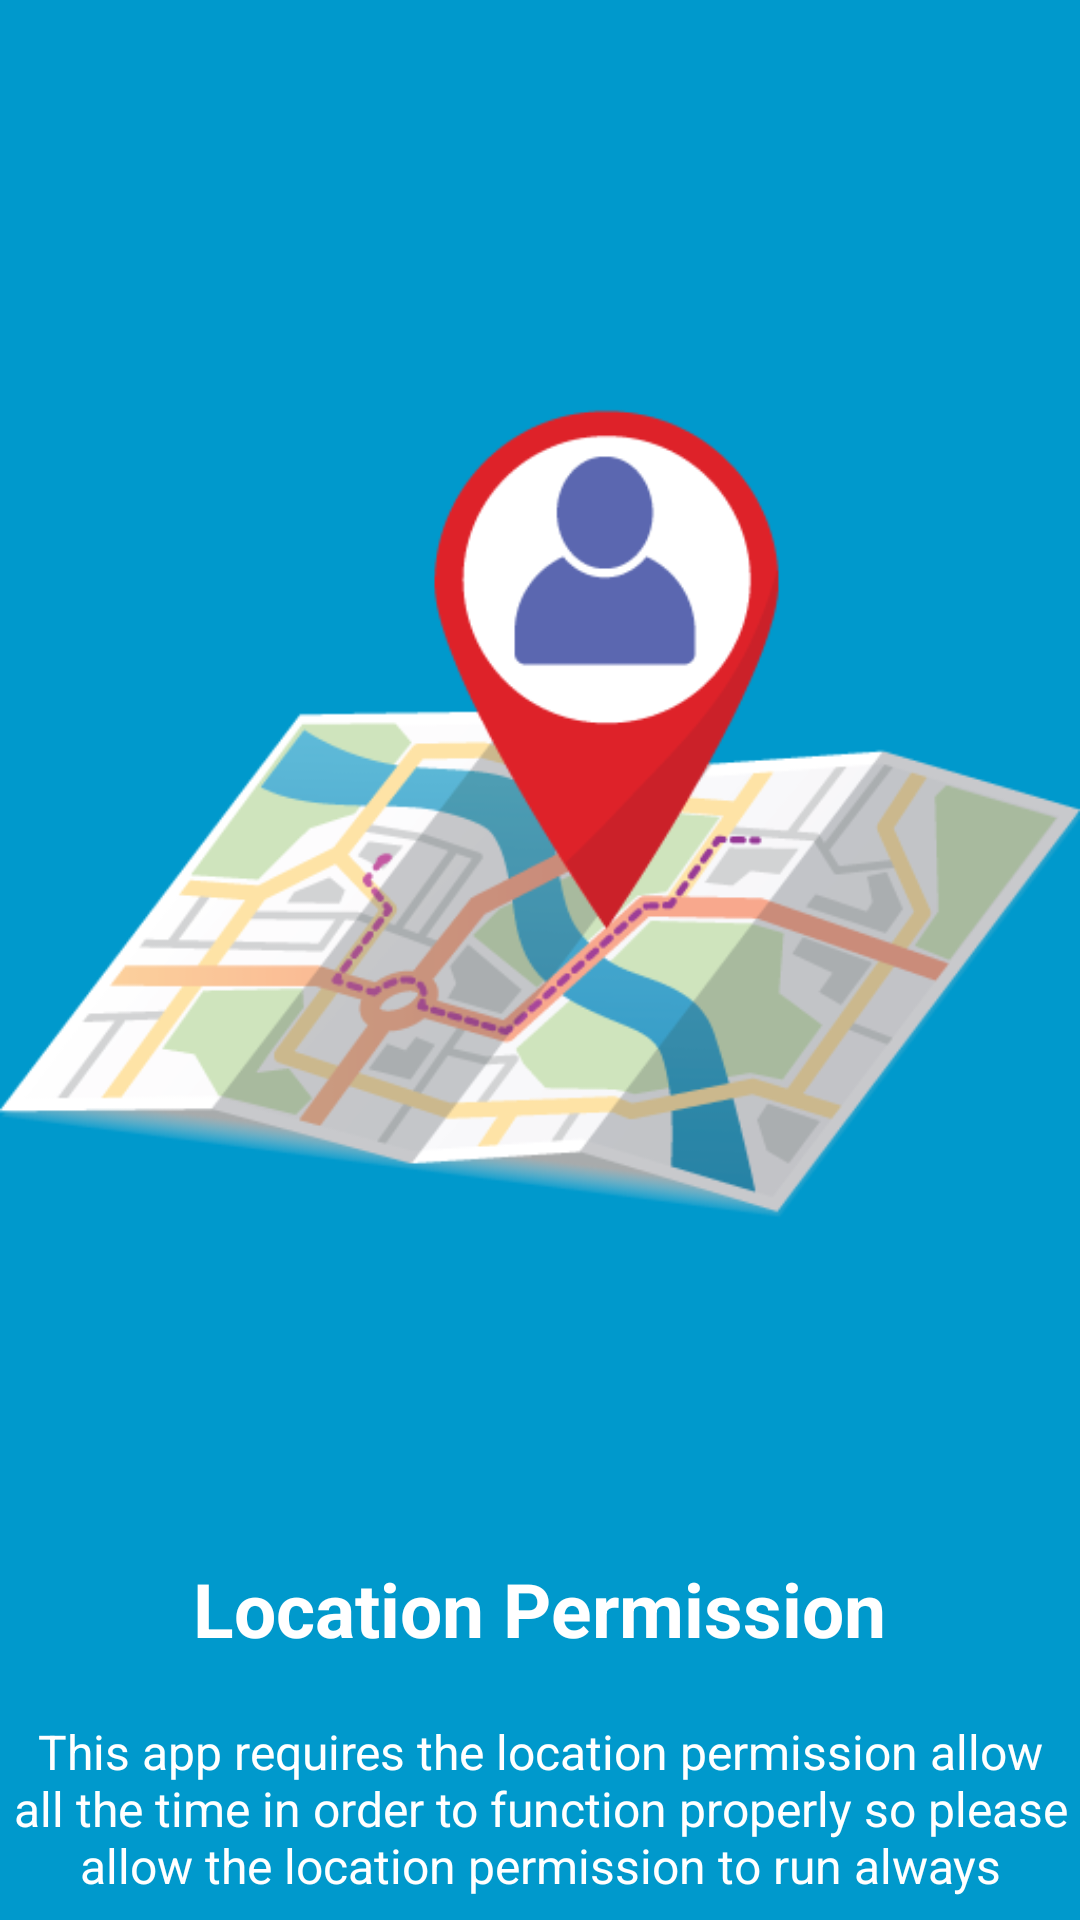

Layout XML and referenced resources for this Android screen:
<!-- AndroidManifest.xml: application theme Theme.GpsTracking -->
<!-- res/layout/welcome_slide1.xml -->
<?xml version="1.0" encoding="utf-8"?>
<RelativeLayout xmlns:android="http://schemas.android.com/apk/res/android"
    android:layout_width="match_parent"
    android:layout_height="match_parent"
    xmlns:app="http://schemas.android.com/apk/res-auto"
    android:background="@android:color/holo_blue_dark">

    <LinearLayout
        android:layout_width="wrap_content"
        android:layout_height="wrap_content"
        android:layout_centerInParent="true"
        android:gravity="center_horizontal"
        android:orientation="vertical">

       <ImageView
           android:layout_width="wrap_content"
           android:layout_height="wrap_content"
           android:src="@drawable/appicon"/>

        <TextView
            android:layout_width="wrap_content"
            android:layout_height="wrap_content"
            android:text="Location Permission"
            android:textColor="@android:color/white"
            android:textSize="25sp"
            android:textStyle="bold" />

        <TextView
            android:layout_width="wrap_content"
            android:layout_height="wrap_content"
            android:layout_marginTop="20dp"
            android:text="This app requires the location permission allow all the time in order to function properly so please allow the location permission to run always"
            android:textAlignment="center"
            android:textColor="@android:color/white"
            android:textSize="16sp" />

    </LinearLayout>
</RelativeLayout>


<!-- resources referenced by this layout -->
<resources>
  <!-- drawable appicon: png bitmap (drawable, 52363 bytes) -->
  <style name="Theme.GpsTracking" parent="Theme.MaterialComponents.Light.DarkActionBar">
          
          <item name="colorPrimary">@color/purple_500</item>
          <item name="colorPrimaryVariant">@color/purple_700</item>
          <item name="colorOnPrimary">@color/white</item>
          
          <item name="colorSecondary">@color/teal_200</item>
          <item name="colorSecondaryVariant">@color/teal_700</item>
          <item name="colorOnSecondary">@color/black</item>
          
          <item name="android:statusBarColor" tools:targetApi="l">?attr/colorPrimaryVariant</item>
          
      </style>
  <color name="purple_500">#0F75BC</color>
  <color name="purple_700">#FF3700B3</color>
  <color name="white">#FFFFFFFF</color>
  <color name="teal_200">#FF03DAC5</color>
  <color name="teal_700">#FF018786</color>
  <color name="black">#FF000000</color>
</resources>
